Dataset: data (GitHub, rakha-elctrnx/cnn-plant-disease). Classes: diseased, healthy.

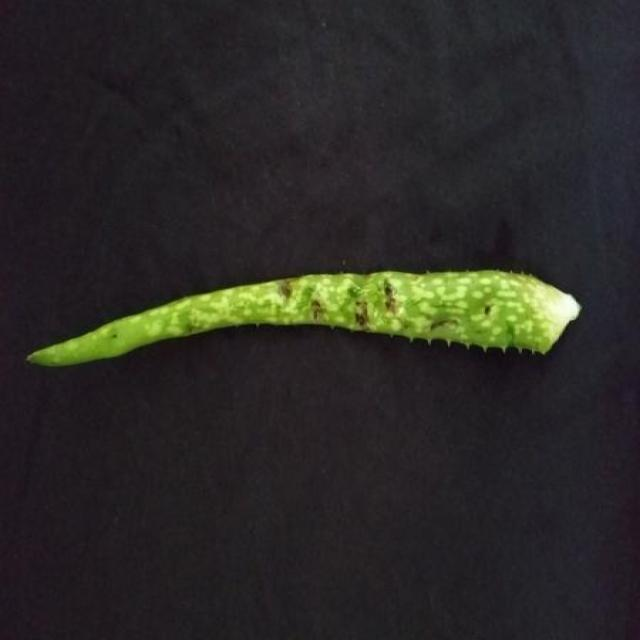
Label: healthy

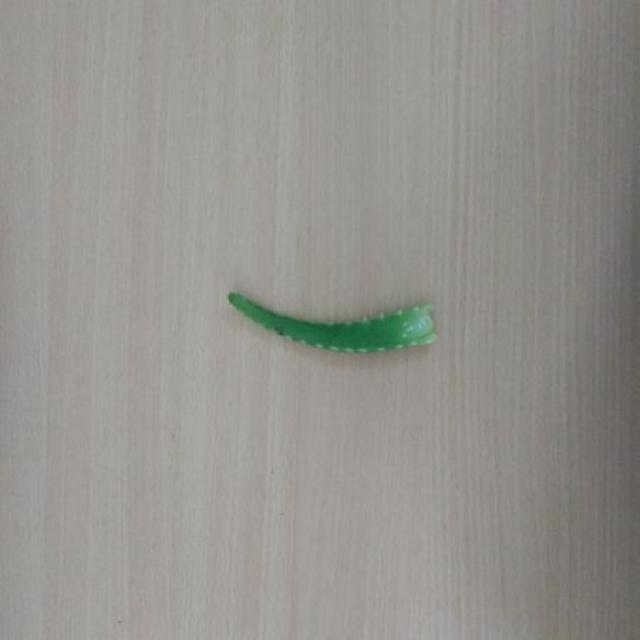
Label: healthy

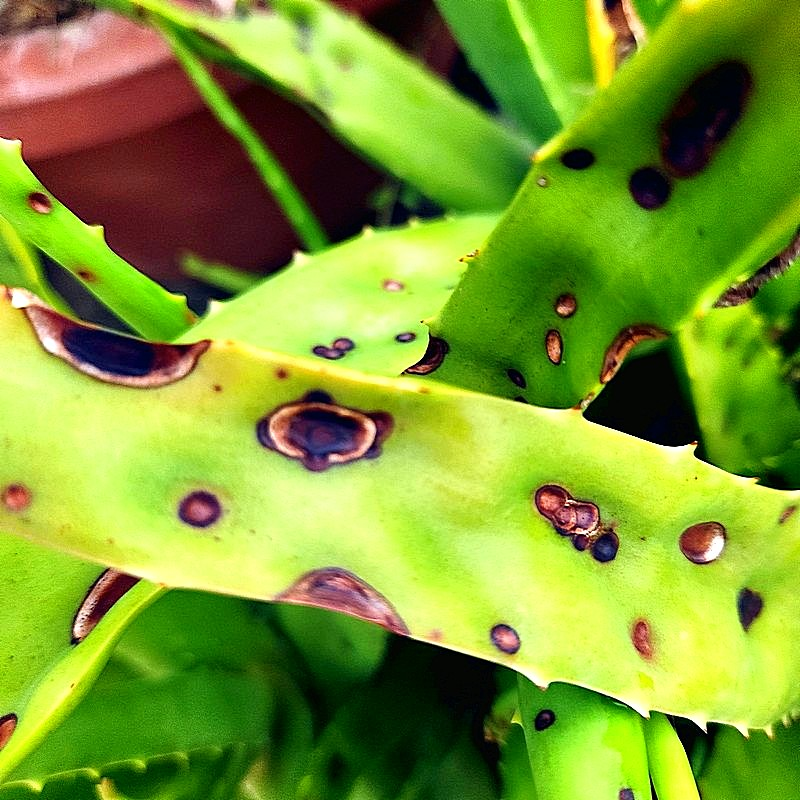
Label: diseased

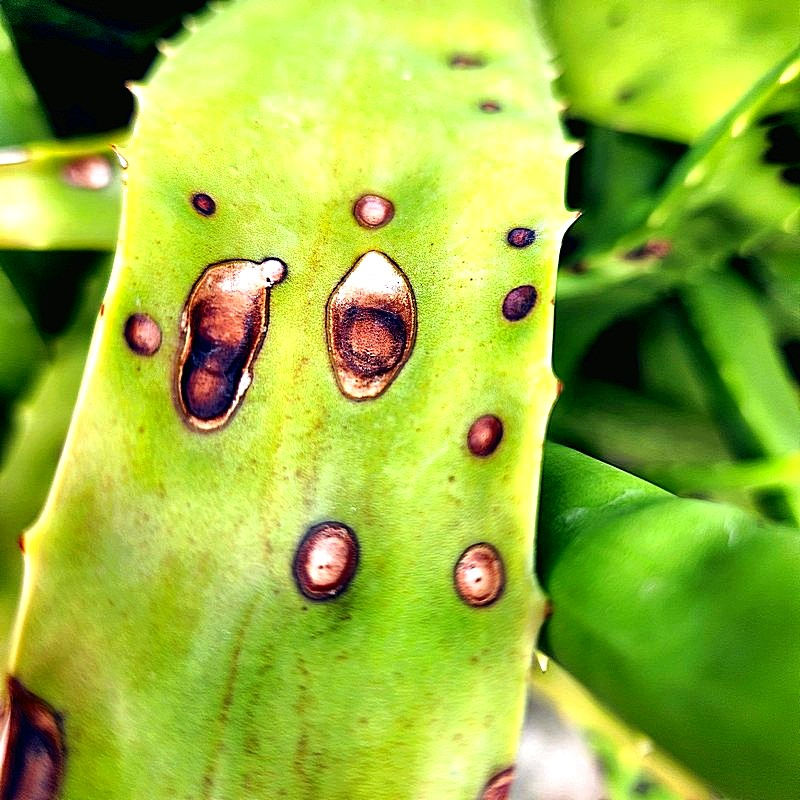
Label: diseased

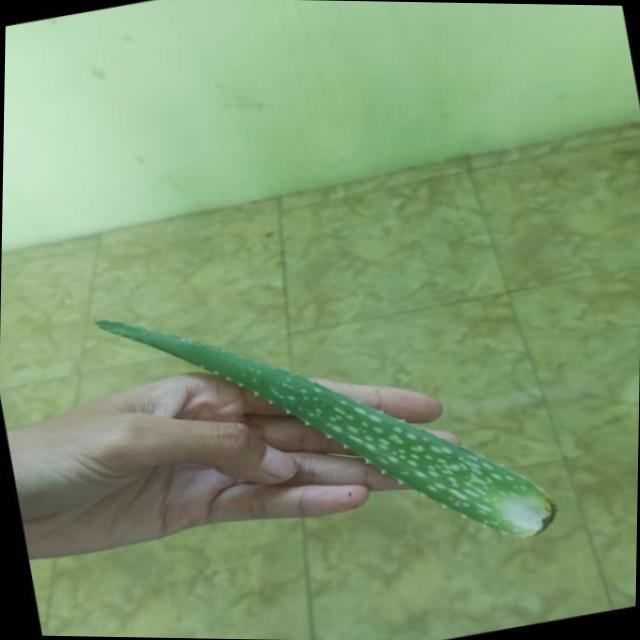
Label: healthy

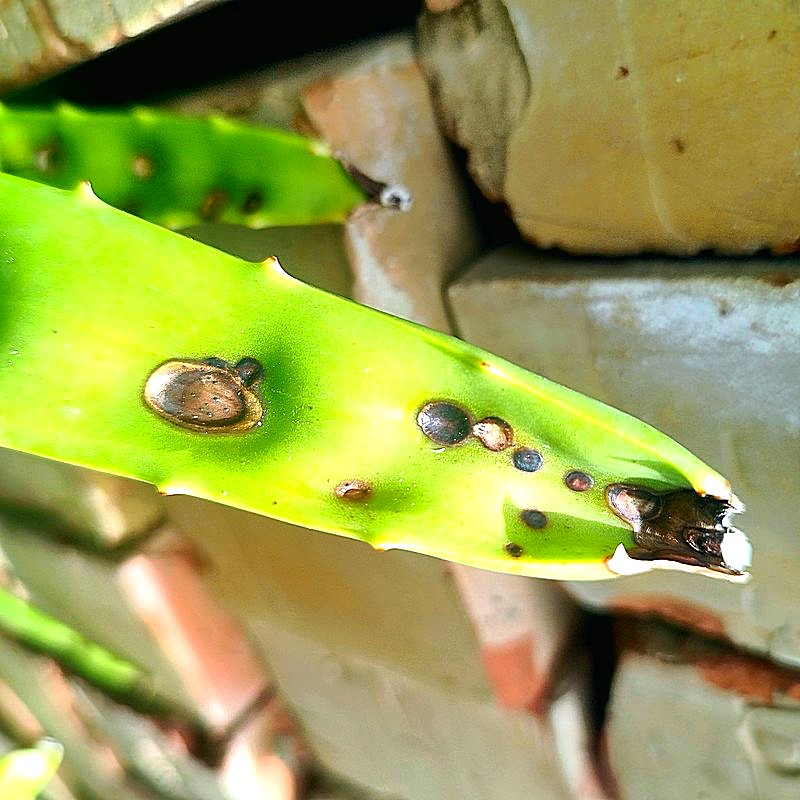
Label: diseased
